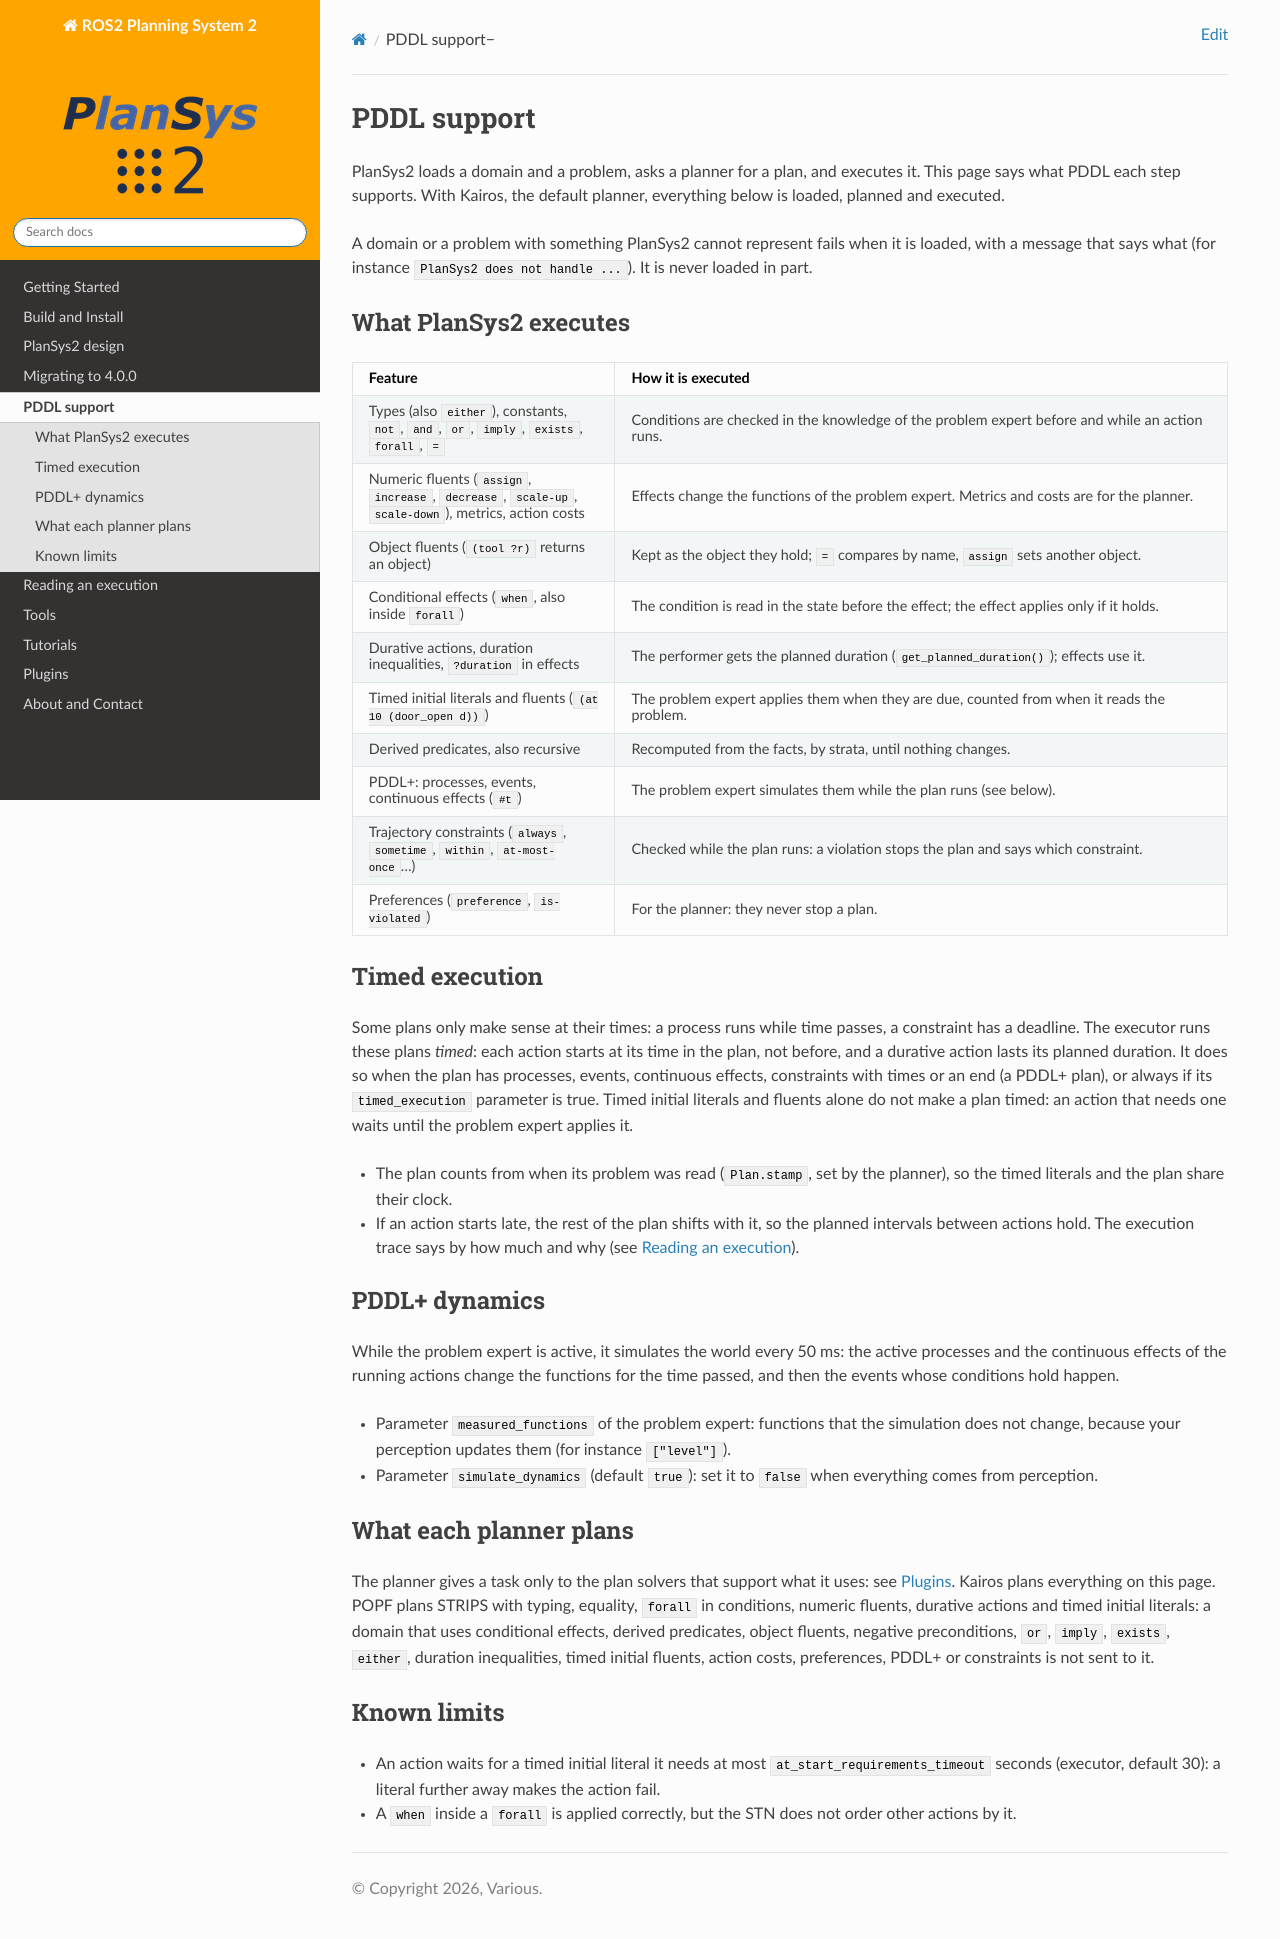

repository: PlanSys2/PlanSys2.github.io · page: 4.0.0/pddl_support/index.html · generator: jekyll

.. _pddl_support:

PDDL support
############

|PN| loads a domain and a problem, asks a planner for a plan, and executes it. This page says
what PDDL each step supports. With Kairos, the default planner, everything below is loaded,
planned and executed.

A domain or a problem with something |PN| cannot represent fails when it is loaded, with a
message that says what (for instance ``PlanSys2 does not handle ...``). It is never loaded in
part.

For hierarchical problems, with tasks and methods, see :ref:`hddl_support`.

What |PN| executes
******************

.. list-table::
   :header-rows: 1
   :widths: 30 70

   * - Feature
     - How it is executed
   * - Types (also ``either``), constants, ``not``, ``and``, ``or``, ``imply``, ``exists``,
       ``forall``, ``=``
     - Conditions are checked in the knowledge of the problem expert before and while an
       action runs.
   * - Numeric fluents (``assign``, ``increase``, ``decrease``, ``scale-up``,
       ``scale-down``), metrics, action costs
     - Effects change the functions of the problem expert. Metrics and costs are for the
       planner.
   * - Object fluents (``(tool ?r)`` returns an object)
     - Kept as the object they hold; ``=`` compares by name, ``assign`` sets another object.
   * - Conditional effects (``when``, also inside ``forall``)
     - The condition is read in the state before the effect; the effect applies only if it
       holds.
   * - Durative actions, duration inequalities, ``?duration`` in effects
     - The performer gets the planned duration (``get_planned_duration()``); effects use it.
   * - Timed initial literals and fluents (``(at 10 (door_open d))``)
     - The problem expert applies them when they are due, counted from when it reads the
       problem.
   * - Derived predicates, also recursive
     - Recomputed from the facts, by strata, until nothing changes.
   * - PDDL+: processes, events, continuous effects (``#t``)
     - The problem expert simulates them while the plan runs (see below).
   * - Trajectory constraints (``always``, ``sometime``, ``within``, ``at-most-once``...)
     - Checked while the plan runs: a violation stops the plan and says which constraint.
   * - Preferences (``preference``, ``is-violated``)
     - For the planner: they never stop a plan.

Timed execution
***************

Some plans only make sense at their times: a process runs while time passes, a constraint has
a deadline. The executor runs these plans
*timed*: each action starts at its time in the plan, not before, and a durative action lasts
its planned duration. It does so when the plan has processes,
events, continuous effects, constraints with times or an end (a PDDL+ plan), or always if its
``timed_execution`` parameter is true. Timed initial literals and fluents alone do not make a
plan timed: an action that needs one waits until the problem expert applies it.

* The plan counts from when its problem was read (``Plan.stamp``, set by the planner), so the
  timed literals and the plan share their clock.
* If an action starts late, the rest of the plan shifts with it, so the planned intervals
  between actions hold. The execution trace says by how much and why (see
  :ref:`execution_trace`).

PDDL+ dynamics
**************

While the problem expert is active, it simulates the world every 50 ms: the active processes
and the continuous effects of the running actions change the functions for the time passed,
and then the events whose conditions hold happen.

* Parameter ``measured_functions`` of the problem expert: functions that the simulation does
  not change, because your perception updates them (for instance ``["level"]``).
* Parameter ``simulate_dynamics`` (default ``true``): set it to ``false`` when everything comes
  from perception.

What each planner plans
***********************

The planner gives a task only to the plan solvers that support what it uses: see
:ref:`plugins`. Kairos plans everything on this page. POPF plans STRIPS with typing,
equality, ``forall`` in conditions, numeric fluents, durative actions and timed initial
literals: a domain that uses conditional effects, derived predicates, object fluents, negative
preconditions, ``or``, ``imply``, ``exists``, ``either``, duration inequalities, timed initial
fluents, action costs, preferences, PDDL+ or constraints is not sent to it.

Known limits
************

* An action waits for a timed initial literal it needs at most
  ``at_start_requirements_timeout`` seconds (executor, default 30): a literal further away
  makes the action fail.
* A ``when`` inside a ``forall`` is applied correctly, but the STN does not order other
  actions by it.
